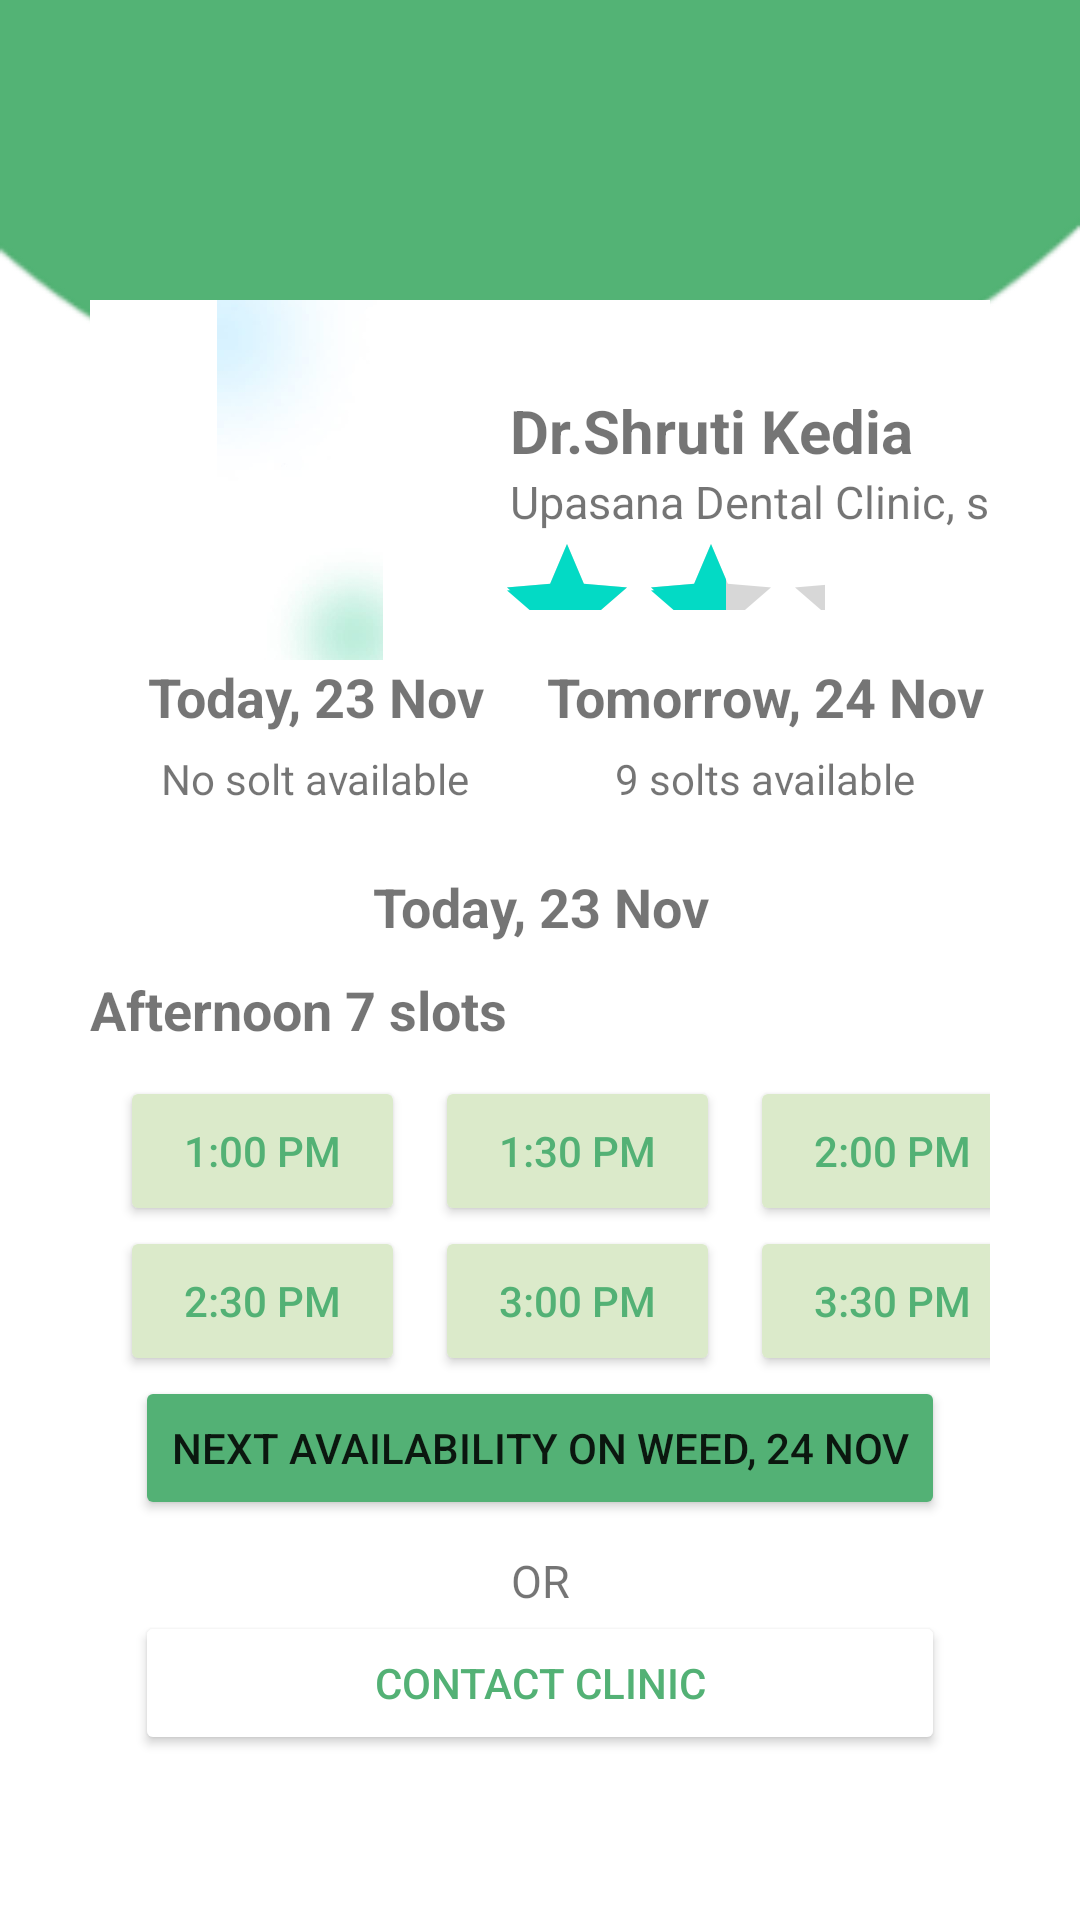

Layout XML and referenced resources for this Android screen:
<!-- AndroidManifest.xml: application theme Theme.Hospital -->
<!-- res/layout/activity_select_time2.xml -->
<?xml version="1.0" encoding="utf-8"?>
<ScrollView xmlns:android="http://schemas.android.com/apk/res/android"
    xmlns:app="http://schemas.android.com/apk/res-auto"
    android:layout_width="match_parent"
    android:layout_height="match_parent"
    android:background="@drawable/back">

    <LinearLayout
        android:layout_width="match_parent"
        android:layout_height="wrap_content"
        android:layout_marginLeft="30dp"
        android:layout_marginRight="30dp"
        android:orientation="vertical">

        <LinearLayout
            android:layout_width="match_parent"
            android:layout_height="wrap_content"
            android:layout_marginTop="100dp"
            android:background="@color/white">

            <ImageView
                android:layout_width="120dp"
                android:layout_height="120dp"
                android:layout_marginLeft="10dp"
                app:srcCompat="@drawable/backgroundimage"></ImageView>

            <LinearLayout
                android:layout_width="525dp"
                android:layout_height="match_parent"
                android:orientation="vertical">

                <TextView
                    android:layout_width="match_parent"
                    android:layout_height="wrap_content"
                    android:layout_marginLeft="10dp"
                    android:layout_marginTop="30dp"
                    android:text="Dr.Shruti Kedia"
                    android:textSize="20sp"
                    android:textStyle="bold"></TextView>

                <TextView
                    android:layout_width="match_parent"
                    android:layout_height="wrap_content"
                    android:layout_marginLeft="10dp"
                    android:text="Upasana Dental Clinic, salt lake"
                    android:textSize="15sp"></TextView>

                <RatingBar
                    android:id="@+id/ra4"
                    style="@style/foodRatingBar"
                    android:layout_marginStart="5dp"
                    android:layout_width="110dp"
                    android:layout_height="26dp"
                    android:isIndicator="false"
                    android:numStars="5"
                    android:rating="3.5"
                    android:stepSize="0.5" />
            </LinearLayout>
        </LinearLayout>
        <LinearLayout
            android:layout_width="match_parent"
            android:layout_height="wrap_content"
            android:orientation="horizontal">
            <LinearLayout
                android:layout_width="150dp"
                android:layout_height="wrap_content"
                android:orientation="vertical">
                <TextView
                    android:layout_width="150dp"
                    android:layout_height="30dp"
                    android:text="Today, 23 Nov"
                    android:textSize="18dp"
                    android:textStyle="bold"
                    android:textAlignment="center">

                </TextView>
                <TextView
                    android:layout_width="150dp"
                    android:layout_height="30dp"
                    android:text="No solt available"
                    android:textAlignment="center"></TextView>
            </LinearLayout>
            <LinearLayout
                android:layout_width="150dp"
                android:layout_height="wrap_content"
                android:orientation="vertical">
                <TextView
                    android:layout_width="150dp"
                    android:layout_height="30dp"
                    android:text="Tomorrow, 24 Nov"
                    android:textSize="18dp"
                    android:textStyle="bold"
                    android:textAlignment="center">

                </TextView>
                <TextView
                    android:layout_width="150dp"
                    android:layout_height="30dp"
                    android:text="9 solts available"
                    android:textAlignment="center"></TextView>
            </LinearLayout>
            <LinearLayout
                android:layout_width="150dp"
                android:layout_height="wrap_content"
                android:orientation="vertical">
                <TextView
                    android:layout_width="150dp"
                    android:layout_height="30dp"
                    android:text="Thursday, 25 Nov"
                    android:textSize="18dp"
                    android:textStyle="bold"
                    android:textAlignment="center">

                </TextView>
                <TextView
                    android:layout_width="150dp"
                    android:layout_height="30dp"
                    android:text="10 solts available"
                    android:textAlignment="center"></TextView>
            </LinearLayout>

        </LinearLayout>
        <TextView
            android:layout_width="match_parent"
            android:layout_height="wrap_content"
            android:text="Today, 23 Nov"
            android:textAlignment="center"
            android:layout_marginTop="10dp"
            android:textSize="18dp"
            android:textStyle="bold"></TextView>
        <TextView
            android:layout_width="match_parent"
            android:layout_height="wrap_content"
            android:text="Afternoon 7 slots"
            android:textStyle="bold"
            android:layout_marginBottom="10dp"
            android:layout_marginTop="10dp"
            android:textSize="18dp"></TextView>
        <LinearLayout
            android:layout_width="match_parent"
            android:layout_height="wrap_content">

            <Button
                android:layout_width="95dp"
                android:layout_height="50dp"
                android:layout_marginLeft="10dp"
                android:backgroundTint="#DBEACA"
                android:text="1:00 pm"
                android:textColor="#53B175"></Button>
            <Button
                android:layout_width="95dp"
                android:layout_height="50dp"
                android:layout_marginLeft="10dp"
                android:backgroundTint="#DBEACA"
                android:text="1:30 pm"
                android:textColor="#53B175"></Button>
            <Button
                android:layout_width="95dp"
                android:layout_height="50dp"
                android:layout_marginLeft="10dp"
                android:backgroundTint="#DBEACA"
                android:text="2:00 pm"
                android:textColor="#53B175"></Button>
        </LinearLayout>
        <LinearLayout
            android:layout_width="match_parent"
            android:layout_height="wrap_content">
            <Button
                android:layout_width="95dp"
                android:layout_height="50dp"
                android:layout_marginLeft="10dp"
                android:backgroundTint="#DBEACA"
                android:text="2:30 pm"
                android:textColor="#53B175"></Button>
            <Button
                android:layout_width="95dp"
                android:layout_height="50dp"
                android:layout_marginLeft="10dp"
                android:backgroundTint="#DBEACA"
                android:text="3:00 pm"
                android:textColor="#53B175"></Button>
            <Button
                android:layout_width="95dp"
                android:layout_height="50dp"
                android:layout_marginLeft="10dp"
                android:backgroundTint="#DBEACA"
                android:text="3:30 pm"
                android:textColor="#53B175"></Button>
        </LinearLayout>
        <Button
            android:layout_width="match_parent"
            android:layout_height="wrap_content"
            android:layout_marginLeft="15dp"
            android:layout_marginRight="15dp"
            android:backgroundTint="#53B175"
            android:text="Next availability on weed, 24 nov"></Button>
        <TextView
            android:layout_width="match_parent"
            android:layout_height="wrap_content"
            android:text="OR"
            android:textAlignment="center"
            android:layout_marginTop="10dp"
            android:textSize="15dp"></TextView>

        <Button
            android:layout_width="match_parent"
            android:layout_height="wrap_content"
            android:layout_marginLeft="15dp"
            android:layout_marginRight="15dp"
            android:backgroundTint="@color/white"
            android:text="Contact Clinic"
            android:textColor="#53B175"></Button>

    </LinearLayout>
</ScrollView>
<!-- resources referenced by this layout -->
<resources>
  <color name="white">#FFFFFFFF</color>
  <!-- drawable back: png bitmap (drawable, 6387 bytes) -->
  <!-- drawable backgroundimage: png bitmap (drawable-v24, 19536 bytes) -->
  <style name="Theme.Hospital" parent="Theme.MaterialComponents.DayNight.NoActionBar">
          
          <item name="colorPrimary">#1AB853</item>
          <item name="colorPrimaryVariant">#1AB853</item>
          <item name="colorOnPrimary">@color/white</item>
          
          <item name="colorSecondary">@color/teal_200</item>
          <item name="colorSecondaryVariant">@color/teal_700</item>
          <item name="colorOnSecondary">@color/black</item>
          
          <item name="android:statusBarColor" tools:targetApi="l">?attr/colorPrimaryVariant</item>
          
      </style>
  <color name="teal_200">#FF03DAC5</color>
  <color name="teal_700">#FF018786</color>
  <color name="black">#FF000000</color>
</resources>
